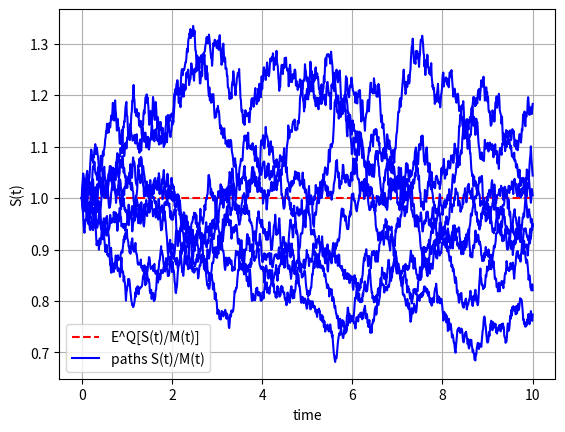
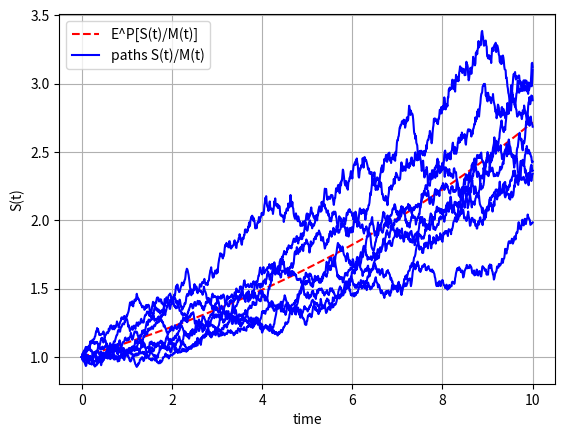

The matplotlib source for these figures, in order:
#%%
"""
Created on Thu Nov 28 2018
Generating Monte Carlo paths under P and Q measure
[redacted]
"""
import numpy as np
import matplotlib.pyplot as plt

def GeneratePathsGBM(NoOfPaths,NoOfSteps,T,r,sigma,S_0):    
    Z = np.random.normal(0.0,1.0,[NoOfPaths,NoOfSteps])
    X = np.zeros([NoOfPaths, NoOfSteps+1])
    S = np.zeros([NoOfPaths, NoOfSteps+1])
    time = np.zeros([NoOfSteps+1])
        
    X[:,0] = np.log(S_0)
    
    dt = T / float(NoOfSteps)
    for i in range(0,NoOfSteps):

        # Making sure that samples from a normal have mean 0 and variance 1

        if NoOfPaths > 1:
            Z[:,i] = (Z[:,i] - np.mean(Z[:,i])) / np.std(Z[:,i])
     
        X[:,i+1] = X[:,i] + (r - 0.5 * sigma * sigma) * dt + sigma *\
        np.power(dt, 0.5)*Z[:,i]
        time[i+1] = time[i] +dt
        
    # Compute exponent of ABM

    S = np.exp(X)
    paths = {"time":time,"S":S}
    return paths
    
def MainCode():
    NoOfPaths = 8
    NoOfSteps = 1000
    S_0       = 1
    r         = 0.05
    mu        = 0.15
    sigma     = 0.1
    T         = 10

    # Money-savings account

    M         = lambda t: np.exp(r * t)
    
    # Monte Carlo paths

    pathsQ    = GeneratePathsGBM(NoOfPaths,NoOfSteps,T,r,sigma,S_0)
    S_Q       = pathsQ["S"]
    pathsP = GeneratePathsGBM(NoOfPaths,NoOfSteps,T,mu,sigma,S_0)
    S_P = pathsP["S"]
    time= pathsQ["time"]    
    
    # Discounted stock paths

    S_Qdisc = np.zeros([NoOfPaths,NoOfSteps+1])
    S_Pdisc = np.zeros([NoOfPaths,NoOfSteps+1])
    i = 0
    for i, ti in enumerate(time):
        S_Qdisc[:, i] = S_Q[:,i]/M(ti) 
        S_Pdisc[:, i] = S_P[:,i]/M(ti) 
    
    # S(T)/M(T) with stock growing with rate r

    plt.figure(1)
    plt.grid()
    plt.xlabel("time")
    plt.ylabel("S(t)")
    eSM_Q = lambda t: S_0 * np.exp(r *t) / M(t)
    plt.plot(time,eSM_Q(time),'r--')
    plt.plot(time, np.transpose(S_Qdisc),'blue')   
    plt.legend(['E^Q[S(t)/M(t)]','paths S(t)/M(t)'])
    
    # S(T)/M(T) with stock growing with rate mu

    plt.figure(2)
    plt.grid()
    plt.xlabel("time")
    plt.ylabel("S(t)")
    eSM_P = lambda t: S_0 * np.exp(mu *t) / M(t)
    plt.plot(time,eSM_P(time),'r--')
    plt.plot(time, np.transpose(S_Pdisc),'blue')   
    plt.legend(['E^P[S(t)/M(t)]','paths S(t)/M(t)'])
    
MainCode()
